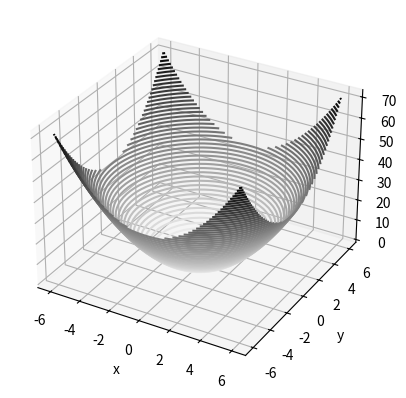

Write Python code to recreate this figure.
from mpl_toolkits import mplot3d

import numpy as np
import matplotlib.pyplot as plt
fig = plt.figure()
ax = plt.axes(projection='3d')

def math_function(x, y):
    return (x ** 2 + y ** 2)

x = np.linspace(-6, 6, 30)
y = np.linspace(-6, 6, 30)

X, Y = np.meshgrid(x, y)
Z = math_function(X, Y)
fig = plt.figure()
ax = plt.axes(projection='3d')
ax.contour3D(X, Y, Z, 50, cmap='binary')
ax.set_xlabel('x')
ax.set_ylabel('y')
ax.set_zlabel('z')
plt.show()